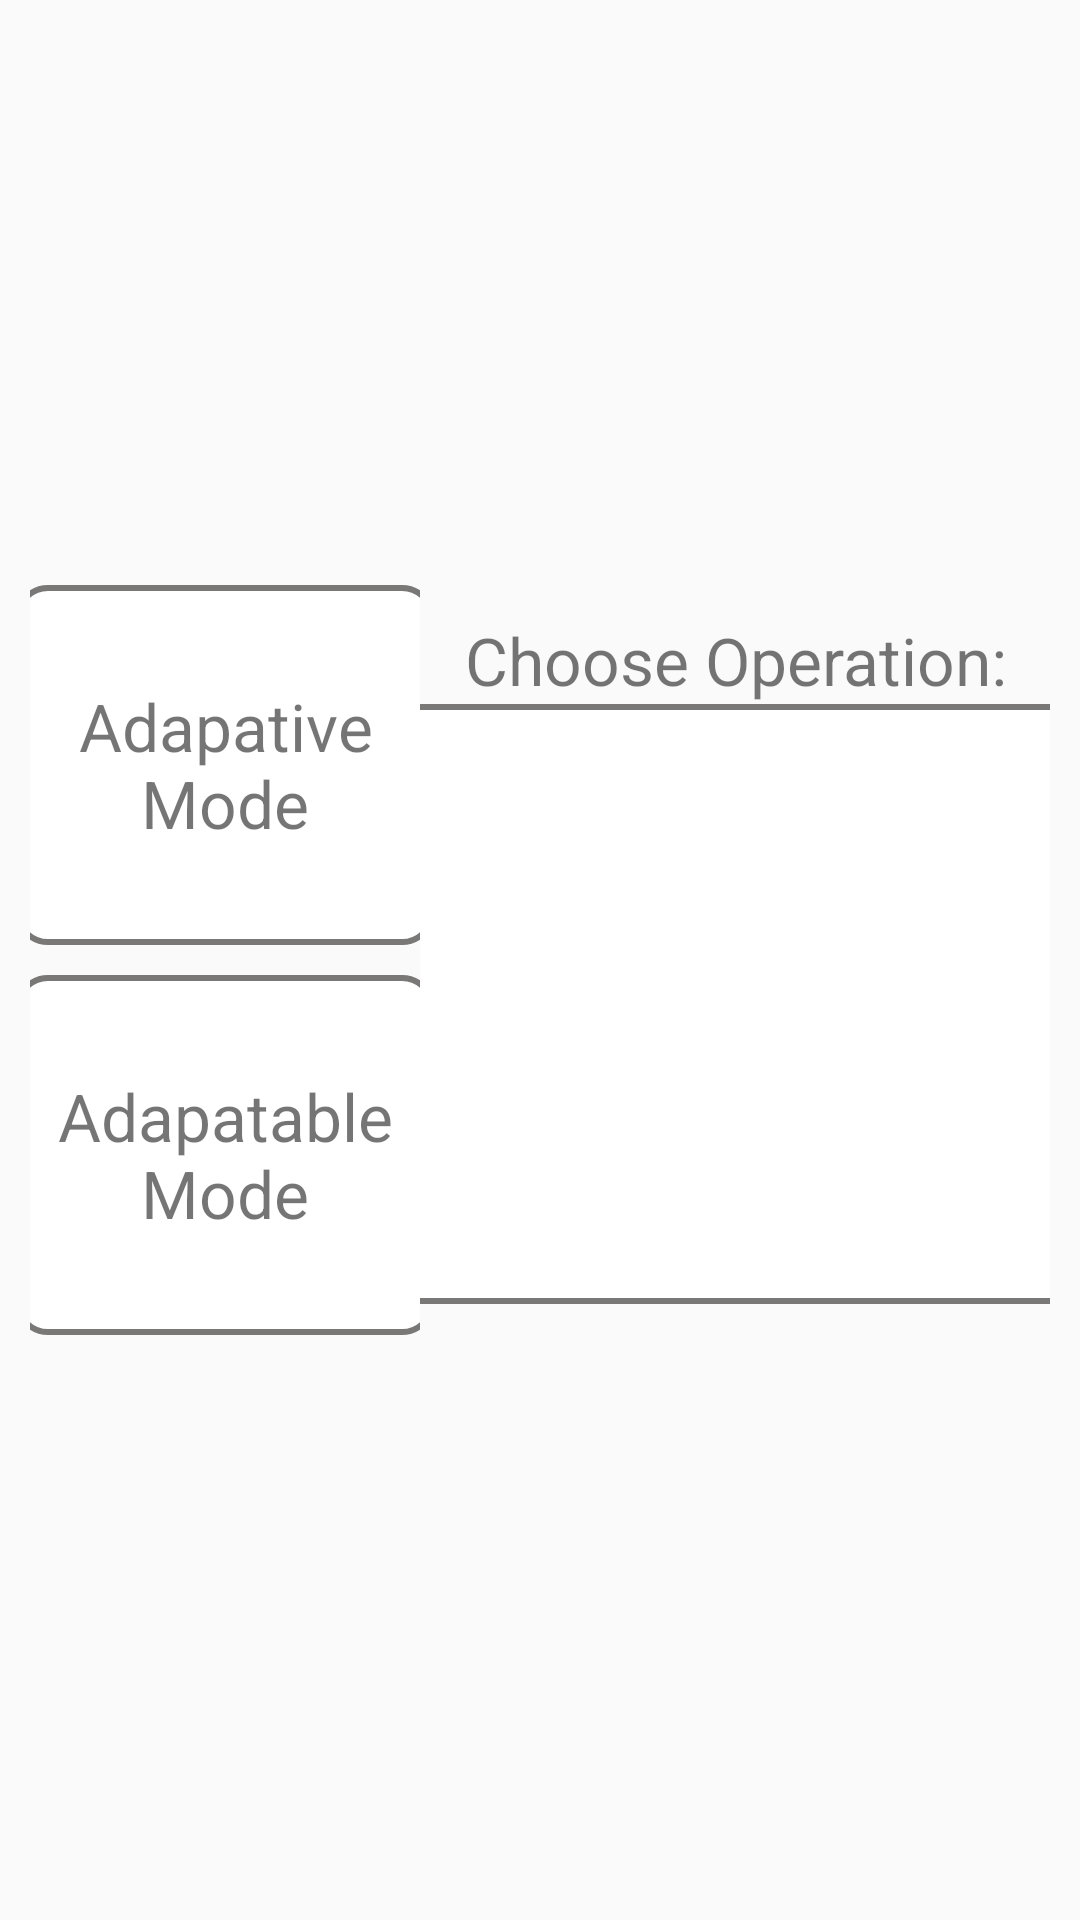

Reconstruct the res/layout file that produces this screen, plus the resources it refers to.
<!-- AndroidManifest.xml: application theme AppTheme -->
<!-- res/layout/activity_choose_trial.xml -->
<RelativeLayout xmlns:android="http://schemas.android.com/apk/res/android"
    xmlns:tools="http://schemas.android.com/tools" android:layout_width="match_parent"
    android:layout_height="match_parent" android:paddingLeft="@dimen/activity_horizontal_margin"
    android:paddingRight="@dimen/activity_horizontal_margin"
    android:paddingTop="@dimen/activity_vertical_margin"
    android:paddingBottom="@dimen/activity_vertical_margin"
    tools:context="com.example.matthew.newapplication.ChooseTrial">

    <LinearLayout
        android:layout_width="fill_parent"
        android:layout_height="fill_parent"
        android:orientation="horizontal">

        <LinearLayout
            android:layout_width="wrap_content"
            android:layout_height="wrap_content"
            android:orientation="vertical"
            android:layout_gravity="center"
            android:layout_weight="1">

            <TextView
                android:id="@+id/adaptiveButton"
                android:layout_width="140dp"
                android:layout_height="120dp"
                android:layout_gravity="center"
                android:text="Adapative Mode"
                android:background="@drawable/round_button_outline"
                android:textSize="22dp"
                android:gravity="center"
                android:layout_marginBottom="10dp"/>

            <TextView
                android:id="@+id/adaptableButton"
                android:layout_width="140dp"
                android:layout_height="120dp"
                android:layout_gravity="center"
                android:text="Adapatable Mode"
                android:background="@drawable/round_button_outline"
                android:textSize="22dp"
                android:gravity="center"/>

        </LinearLayout>

    <LinearLayout
        android:layout_weight="1"
        android:layout_width="wrap_content"
        android:layout_height="wrap_content"
        android:layout_centerHorizontal="true"
        android:layout_centerVertical="true"
        android:orientation="vertical"
        android:layout_gravity="center">

        <TextView
            android:layout_width="wrap_content"
            android:layout_height="wrap_content"
            android:gravity="center"
            android:layout_gravity="center"
            android:text="Choose Operation:"
            android:textSize="22dp"/>

        <ListView
            android:id="@+id/trialListView"
            android:layout_width="220dp"
            android:layout_height="200dp"
            android:layout_gravity="center"
            android:background="@drawable/rect_button_outline"/>

    <Button
        android:visibility="gone"
        android:id="@+id/trial1"
        android:layout_width="180dp"
        android:layout_height="wrap_content"
        android:text="Trial 1"
        android:onClick="setTrial"
        android:layout_margin="10dp"/>

    <Button
        android:visibility="gone"

        android:id="@+id/trial2"
        android:layout_width="180dp"
        android:layout_height="wrap_content"
        android:text="Trial 2"
        android:onClick="setTrial"
        android:layout_margin="10dp"/>

    <Button
        android:visibility="gone"

        android:id="@+id/trial3"
        android:layout_width="180dp"
        android:layout_height="wrap_content"
        android:text="Trial 3"
        android:onClick="setTrial"
        android:layout_margin="10dp"/>

    </LinearLayout>

    </LinearLayout>



</RelativeLayout>
<!-- resources referenced by this layout -->
<resources>
  <dimen name="activity_horizontal_margin">10dp</dimen>
  <dimen name="activity_vertical_margin">16dp</dimen>
  <!-- drawable rect_button_outline (drawable-hdpi) -->
  <?xml version="1.0" encoding="utf-8"?>
   
   <shape xmlns:android="http://schemas.android.com/apk/res/android" 
   android:padding="10dp" 
   android:shape="rectangle" >
   
   <solid android:color="#fff"/>
   
   <stroke android:color="#7A7777" android:width="2dp" />
   
  </shape>
  <!-- drawable round_button_outline (drawable-hdpi) -->
  <?xml version="1.0" encoding="utf-8"?>
   
   <shape xmlns:android="http://schemas.android.com/apk/res/android" 
   android:padding="10dp" 
   android:shape="rectangle" >
   
   <solid android:color="#fff"/>
    
   <corners 
   android:bottomLeftRadius="10dp"
   android:bottomRightRadius="10dp"
   android:topLeftRadius="10dp"
   android:topRightRadius="10dp"
   />
   
   <stroke android:color="#7A7777" android:width="2dp" />
   
  </shape>
  <style name="AppTheme" parent="Theme.AppCompat.Light.NoActionBar">
          
      </style>
</resources>
